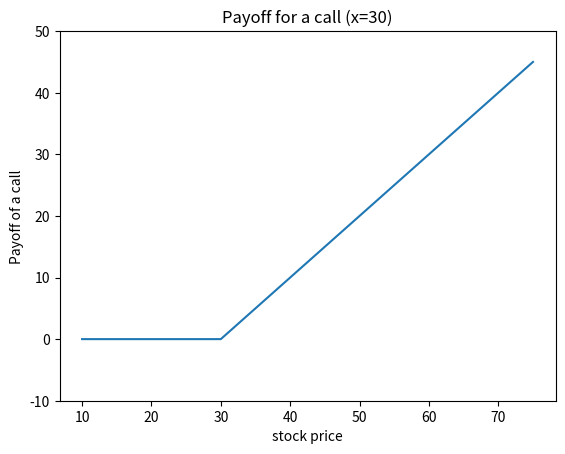

Write the Python code that produced this figure.
"""
  Name     : c10_04_payoff_call_graph.py
  Book     : Python for Finance (2nd ed.)
  Publisher: Packt Publishing Ltd. 
[redacted]
  Date     : 6/6/2017
  email    : [email redacted]
             [email redacted]
"""

import numpy as np
import matplotlib.pyplot as plt
s = np.arange(10,80,5)
x=30
payoff=(abs(s-x)+s-x)/2
plt.ylim(-10,50)
plt.plot(s,payoff)
plt.title("Payoff for a call (x=30)")
plt.xlabel("stock price")
plt.ylabel("Payoff of a call")
plt.show()
